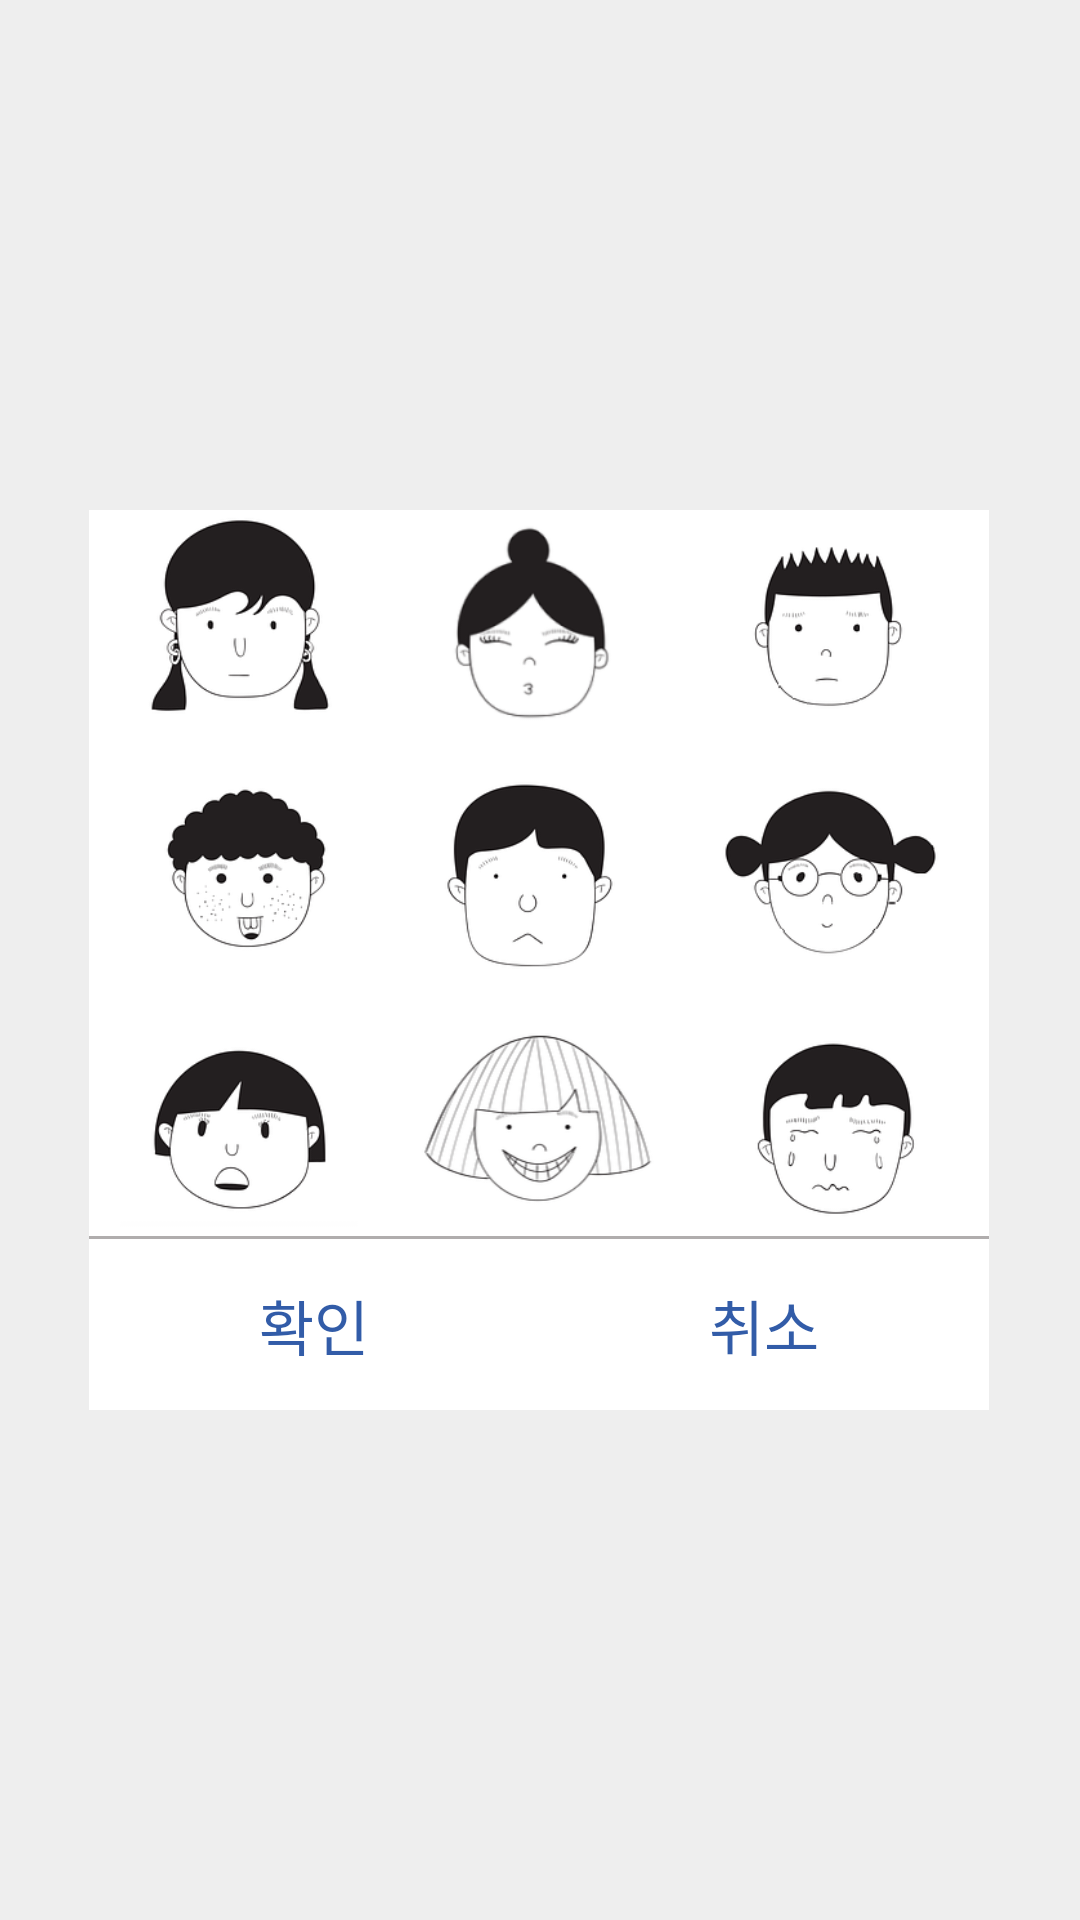

This screen was rendered from an Android layout file. Write that file and the resources it references.
<!-- AndroidManifest.xml: application theme Theme.Material3.Light.NoActionBar -->
<!-- res/layout/sign_up_pop.xml -->
<?xml version="1.0" encoding="utf-8"?>
<androidx.constraintlayout.widget.ConstraintLayout xmlns:android="http://schemas.android.com/apk/res/android"
    xmlns:app="http://schemas.android.com/apk/res-auto"
    xmlns:tools="http://schemas.android.com/tools"
    android:layout_width="match_parent"
    android:layout_height="match_parent"
    android:background="#eeeeee">

    <androidx.constraintlayout.widget.ConstraintLayout
        android:id="@+id/alert_scaner2"
        android:layout_width="300dp"
        android:layout_height="300dp"
        android:background="@color/white"
        app:layout_constraintBottom_toBottomOf="parent"
        app:layout_constraintEnd_toEndOf="parent"
        app:layout_constraintHorizontal_bias="0.494"
        app:layout_constraintStart_toStartOf="parent"
        app:layout_constraintTop_toTopOf="parent">

        <LinearLayout
            android:layout_width="match_parent"
            android:layout_height="250dp"
            android:orientation="vertical"
            app:layout_constraintBottom_toBottomOf="@+id/view"
            app:layout_constraintEnd_toEndOf="parent"
            app:layout_constraintStart_toStartOf="parent"
            app:layout_constraintTop_toTopOf="parent">

            <LinearLayout
                android:layout_width="match_parent"
                android:layout_height="match_parent"
                android:layout_weight="1">

                <LinearLayout
                    android:layout_width="match_parent"
                    android:layout_height="match_parent"
                    android:layout_weight="1"
                    android:orientation="vertical">

                    <ImageView
                        android:id="@+id/pop_img1"
                        android:layout_width="match_parent"
                        android:layout_height="wrap_content"
                        android:background="@drawable/pop_img_pattern"
                        android:paddingLeft="3dp"
                        android:paddingTop="3dp"
                        android:paddingRight="3dp"
                        android:paddingBottom="3dp"
                        android:scaleType="fitXY"
                        app:srcCompat="@drawable/cir_img2" />
                </LinearLayout>

                <LinearLayout
                    android:layout_width="match_parent"
                    android:layout_height="match_parent"
                    android:layout_weight="1"
                    android:orientation="vertical">

                    <ImageView
                        android:id="@+id/pop_img2"
                        android:layout_width="match_parent"
                        android:layout_height="wrap_content"
                        android:background="@drawable/pop_img_pattern"
                        android:paddingLeft="3dp"
                        android:paddingTop="3dp"
                        android:paddingRight="3dp"
                        android:paddingBottom="3dp"
                        android:scaleType="fitCenter"
                        app:srcCompat="@drawable/cir_img11" />
                </LinearLayout>

                <LinearLayout
                    android:layout_width="match_parent"
                    android:layout_height="match_parent"
                    android:layout_weight="1"
                    android:orientation="vertical">

                    <ImageView
                        android:id="@+id/pop_img3"
                        android:layout_width="match_parent"
                        android:layout_height="wrap_content"
                        android:background="@drawable/pop_img_pattern"
                        android:paddingLeft="3dp"
                        android:paddingTop="3dp"
                        android:paddingRight="3dp"
                        android:paddingBottom="3dp"
                        app:srcCompat="@drawable/cir_img3" />
                </LinearLayout>
            </LinearLayout>

            <LinearLayout
                android:layout_width="match_parent"
                android:layout_height="match_parent"
                android:layout_weight="1">

                <LinearLayout
                    android:layout_width="match_parent"
                    android:layout_height="match_parent"
                    android:layout_weight="1"
                    android:orientation="vertical">

                    <ImageView
                        android:id="@+id/pop_img4"
                        android:layout_width="match_parent"
                        android:layout_height="wrap_content"
                        app:srcCompat="@drawable/cir_img4"
                        android:background="@drawable/pop_img_pattern"
                        android:paddingLeft="3dp"
                        android:paddingTop="3dp"
                        android:paddingRight="3dp"
                        android:paddingBottom="3dp"/>
                </LinearLayout>

                <LinearLayout
                    android:layout_width="match_parent"
                    android:layout_height="match_parent"
                    android:layout_weight="1"
                    android:orientation="vertical">

                    <ImageView
                        android:id="@+id/pop_img5"
                        android:layout_width="match_parent"
                        android:layout_height="wrap_content"
                        app:srcCompat="@drawable/cir_img5"
                        android:background="@drawable/pop_img_pattern"
                        android:paddingLeft="3dp"
                        android:paddingTop="3dp"
                        android:paddingRight="3dp"
                        android:paddingBottom="3dp"/>
                </LinearLayout>

                <LinearLayout
                    android:layout_width="match_parent"
                    android:layout_height="match_parent"
                    android:layout_weight="1"
                    android:orientation="vertical">

                    <ImageView
                        android:id="@+id/pop_img6"
                        android:layout_width="match_parent"
                        android:layout_height="wrap_content"
                        app:srcCompat="@drawable/cir_img6"
                        android:background="@drawable/pop_img_pattern"
                        android:paddingLeft="3dp"
                        android:paddingTop="3dp"
                        android:paddingRight="3dp"
                        android:paddingBottom="3dp"/>
                </LinearLayout>
            </LinearLayout>

            <LinearLayout
                android:layout_width="match_parent"
                android:layout_height="match_parent"
                android:layout_weight="1">

                <LinearLayout
                    android:layout_width="match_parent"
                    android:layout_height="match_parent"
                    android:layout_weight="1"
                    android:orientation="vertical">

                    <ImageView
                        android:id="@+id/pop_img7"
                        android:layout_width="match_parent"
                        android:layout_height="wrap_content"
                        app:srcCompat="@drawable/cir_img9"
                        android:background="@drawable/pop_img_pattern"
                        android:paddingLeft="3dp"
                        android:paddingTop="3dp"
                        android:paddingRight="3dp"
                        android:paddingBottom="3dp"/>
                </LinearLayout>

                <LinearLayout
                    android:layout_width="match_parent"
                    android:layout_height="match_parent"
                    android:layout_weight="1"
                    android:orientation="vertical">

                    <ImageView
                        android:id="@+id/pop_img8"
                        android:layout_width="match_parent"
                        android:layout_height="wrap_content"
                        app:srcCompat="@drawable/cir_img7"
                        android:background="@drawable/pop_img_pattern"
                        android:paddingLeft="3dp"
                        android:paddingTop="3dp"
                        android:paddingRight="3dp"
                        android:paddingBottom="3dp"/>
                </LinearLayout>

                <LinearLayout
                    android:layout_width="match_parent"
                    android:layout_height="match_parent"
                    android:layout_weight="1"
                    android:orientation="vertical">

                    <ImageView
                        android:id="@+id/pop_img9"
                        android:layout_width="match_parent"
                        android:layout_height="wrap_content"
                        app:srcCompat="@drawable/cir_img10"
                        android:background="@drawable/pop_img_pattern"
                        android:paddingLeft="3dp"
                        android:paddingTop="3dp"
                        android:paddingRight="3dp"
                        android:paddingBottom="3dp"/>
                </LinearLayout>
            </LinearLayout>
        </LinearLayout>

        <View
            android:id="@+id/view"
            android:layout_width="match_parent"
            android:layout_height="1dp"
            android:background="#FAAFACAC"
            app:layout_constraintBottom_toBottomOf="parent"
            app:layout_constraintEnd_toEndOf="parent"
            app:layout_constraintHorizontal_bias="0.0"
            app:layout_constraintStart_toStartOf="parent"
            app:layout_constraintTop_toTopOf="parent"
            app:layout_constraintVertical_bias="0.809"
            tools:ignore="MissingConstraints" />

        <TextView
            android:id="@+id/conformBtn"
            android:layout_width="150dp"
            android:layout_height="50dp"
            android:gravity="center"
            android:text="확인"
            android:textColor="#325CA8"
            android:textSize="20dp"
            app:layout_constraintBottom_toBottomOf="parent"
            app:layout_constraintStart_toStartOf="parent"
            app:layout_constraintTop_toBottomOf="@+id/view" />

        <TextView
            android:id="@+id/backBtn"
            android:layout_width="150dp"
            android:layout_height="50dp"
            android:gravity="center"
            android:text="취소"
            android:textColor="#325CA8"
            android:textSize="20dp"
            app:layout_constraintBottom_toBottomOf="parent"
            app:layout_constraintEnd_toEndOf="parent"
            app:layout_constraintHorizontal_bias="1.0"
            app:layout_constraintStart_toEndOf="@+id/conformBtn"
            app:layout_constraintStart_toStartOf="parent"
            app:layout_constraintTop_toBottomOf="@+id/view" />
    </androidx.constraintlayout.widget.ConstraintLayout>
</androidx.constraintlayout.widget.ConstraintLayout>
<!-- resources referenced by this layout -->
<resources>
  <color name="white">#FFFFFFFF</color>
  <!-- drawable cir_img10: png bitmap (drawable, 11103 bytes) -->
  <!-- drawable cir_img11: png bitmap (drawable, 10949 bytes) -->
  <!-- drawable cir_img2: png bitmap (drawable, 11191 bytes) -->
  <!-- drawable cir_img3: png bitmap (drawable, 9214 bytes) -->
  <!-- drawable cir_img4: png bitmap (drawable, 10952 bytes) -->
  <!-- drawable cir_img5: png bitmap (drawable, 9758 bytes) -->
  <!-- drawable cir_img6: png bitmap (drawable, 12079 bytes) -->
  <!-- drawable cir_img7: png bitmap (drawable, 21487 bytes) -->
  <!-- drawable cir_img9: png bitmap (drawable, 10775 bytes) -->
  <!-- drawable pop_img_pattern (drawable) -->
  <?xml version="1.0" encoding="utf-8"?>
  <selector xmlns:android="http://schemas.android.com/apk/res/android">
      <item android:state_pressed="true" >
          <shape>
              <stroke android:width="5dp" android:color="#A19D9D"/>
  
  
          </shape>
      </item>
      <item android:state_selected="true">
          <shape>
              <stroke android:width="5dp" android:color="#A19D9D"/>
  
  
          </shape>
      </item>
      <item>
          <shape android:shape="rectangle">
  
  
          </shape>
      </item>
  </selector>
</resources>
